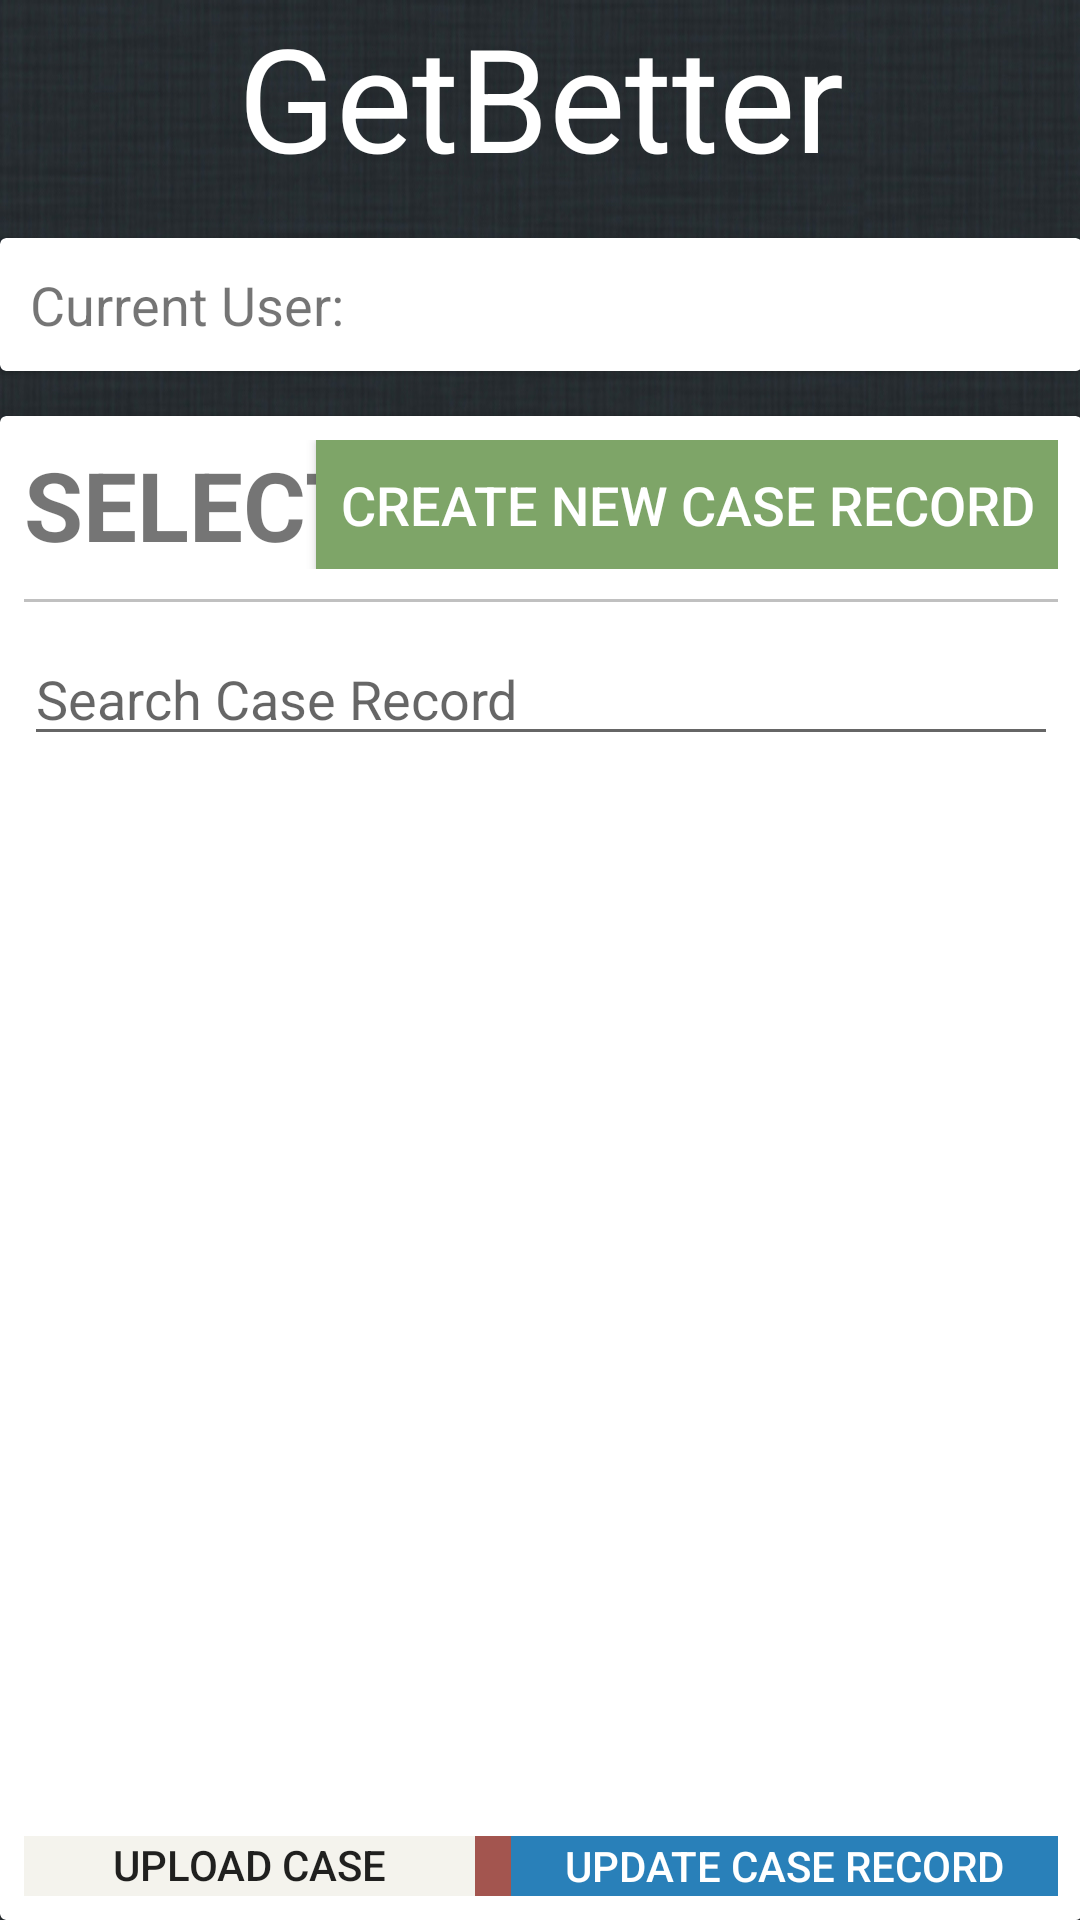

Write the Android layout XML for this screen, with the resource values it uses.
<!-- AndroidManifest.xml: application theme AppTheme -->
<!-- res/layout/activity_create_update_case_record.xml -->
<?xml version="1.0" encoding="utf-8"?>
<FrameLayout xmlns:android="http://schemas.android.com/apk/res/android"
    xmlns:tools="http://schemas.android.com/tools"
    android:layout_width="match_parent"
    android:layout_height="match_parent"
    android:paddingBottom="@dimen/activity_vertical_margin"
    android:paddingLeft="@dimen/activity_horizontal_margin"
    android:paddingRight="@dimen/activity_horizontal_margin"
    android:paddingTop="@dimen/activity_vertical_margin"
    android:background="@drawable/background"
    tools:context="com.dlsu.getbetter.getbetter.CreateUpdateCaseRecordActivity">

    <RelativeLayout
        android:layout_width="match_parent"
        android:layout_height="match_parent">

        <TextView
            android:id="@+id/home_title"
            android:layout_width="wrap_content"
            android:layout_height="wrap_content"
            android:textSize="48sp"
            android:text="GetBetter"
            android:textColor="@color/cardBackground"
            android:layout_centerHorizontal="true"/>

        <android.support.v7.widget.CardView
            android:id="@+id/user_label_container"
            android:layout_width="1200dp"
            android:layout_height="wrap_content"
            android:layout_below="@id/home_title"
            android:layout_marginTop="15dp"
            android:layout_marginBottom="15dp">

            <LinearLayout
                android:layout_width="wrap_content"
                android:layout_height="wrap_content"
                android:orientation="horizontal"
                android:padding="10dp">

                <TextView
                    android:layout_width="wrap_content"
                    android:layout_height="wrap_content"
                    android:text="Current User: "
                    android:textSize="18sp"/>

                <TextView
                    android:id="@+id/user_label"
                    android:layout_width="wrap_content"
                    android:layout_height="wrap_content"
                    android:text=""
                    android:textSize="18sp"
                    />

            </LinearLayout>


        </android.support.v7.widget.CardView>

        <android.support.v7.widget.CardView
            android:layout_width="1200dp"
            android:layout_height="wrap_content"
            android:layout_below="@id/user_label_container">

            <LinearLayout
                android:layout_width="match_parent"
                android:layout_height="wrap_content"
                android:orientation="vertical"
                android:padding="8dp">

                <RelativeLayout
                    android:layout_width="match_parent"
                    android:layout_height="wrap_content">

                    <TextView
                        android:layout_width="wrap_content"
                        android:layout_height="wrap_content"
                        android:text="SELECT A CASE"
                        android:textSize="32sp"
                        android:textStyle="bold"
                        android:id="@+id/textView" />

                    <Button
                        android:id="@+id/create_new_case_record_btn"
                        android:layout_width="wrap_content"
                        android:layout_height="wrap_content"
                        android:text="CREATE NEW CASE RECORD"
                        android:textSize="18sp"
                        android:background="@color/greenButton"
                        android:textColor="@color/cardBackground"
                        android:layout_alignParentRight="true"
                        android:layout_alignParentEnd="true"
                        android:layout_alignBottom="@+id/textView"
                        android:padding="8dp"/>

                </RelativeLayout>

                <View
                    android:layout_width="match_parent"
                    android:layout_height="1dp"
                    android:background="#c0c0c0"
                    android:layout_marginTop="10dp"
                    android:layout_marginBottom="10dp"
                    />

                <EditText
                    android:layout_width="match_parent"
                    android:layout_height="wrap_content"
                    android:hint="Search Case Record" />

                <android.support.v7.widget.RecyclerView
                    android:id="@+id/patient_case_record_list"
                    android:layout_width="match_parent"
                    android:layout_height="350dp"
                    android:padding="10dp">


                </android.support.v7.widget.RecyclerView>

                <RelativeLayout
                    android:layout_width="match_parent"
                    android:layout_height="wrap_content"
                    android:layout_marginTop="10dp"
                    >

                    <Button
                        android:id="@+id/case_records_back_btn"
                        android:layout_width="wrap_content"
                        android:layout_height="wrap_content"
                        android:layout_alignParentLeft="true"
                        android:background="@color/redButton"
                        android:text="BACK"
                        android:textColor="@color/cardBackground"
                        android:paddingLeft="100dp"
                        android:paddingRight="100dp"/>

                    <Button
                        android:id="@+id/update_case_record_btn"
                        android:layout_width="wrap_content"
                        android:layout_height="wrap_content"
                        android:layout_alignParentRight="true"
                        android:background="@color/blueButton"
                        android:text="Update Case Record"
                        android:textColor="@color/cardBackground"
                        android:paddingRight="18dp"
                        android:paddingLeft="18dp"/>

                    <Button
                        android:id="@+id/upload_case_record"
                        android:layout_width="wrap_content"
                        android:layout_height="wrap_content"
                        android:layout_toLeftOf="@id/update_case_record_btn"
                        android:layout_marginRight="12dp"
                        android:text="Upload Case Record"
                        android:background="@color/neutralButton"
                        android:paddingLeft="24dp"
                        android:paddingRight="24dp"/>

                </RelativeLayout>


            </LinearLayout>



        </android.support.v7.widget.CardView>



    </RelativeLayout>


</FrameLayout>
<!-- resources referenced by this layout -->
<resources>
  <color name="blueButton">#2980B9</color>
  <color name="cardBackground">#FFF</color>
  <color name="greenButton">#7EA568</color>
  <color name="neutralButton">#F4F3ED</color>
  <color name="redButton">#A3554F</color>
  <!-- drawable background: jpg bitmap (drawable, 392105 bytes) -->
  <style name="AppTheme" parent="Theme.AppCompat.Light.NoActionBar">
          
          <item name="colorPrimary">@color/colorPrimary</item>
          <item name="colorPrimaryDark">@color/colorPrimaryDark</item>
          <item name="colorAccent">@color/colorAccent</item>
  
      </style>
  <color name="colorPrimary">#3F51B5</color>
  <color name="colorPrimaryDark">#303F9F</color>
  <color name="colorAccent">#607D8B</color>
</resources>
